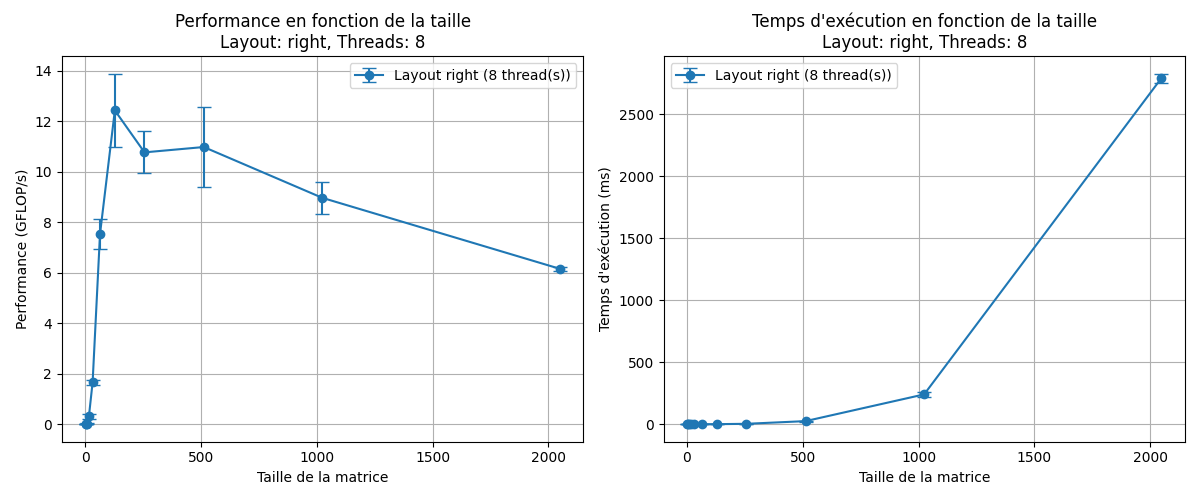

The file beside this chart, header and first rows:
size, layout, threads, time_ms_mean, time_ms_std, gflops_mean, gflops_std
2, right, 8, 0.02933, 0.01185, 0.0006667, 0.0005774
4, right, 8, 0.02767, 0.01002, 0.004667, 0.001528
8, right, 8, 0.04667, 0.01589, 0.02367, 0.006658
16, right, 8, 0.02833, 0.008327, 0.3087, 0.106
32, right, 8, 0.03967, 0.002517, 1.658, 0.1111
64, right, 8, 0.06967, 0.005686, 7.535, 0.6055
128, right, 8, 0.3403, 0.0401, 12.43, 1.453
256, right, 8, 3.129, 0.2373, 10.77, 0.837
512, right, 8, 24.83, 3.885, 10.98, 1.6
1024, right, 8, 240.4, 17.37, 8.964, 0.6367
2048, right, 8, 2790, 36.85, 6.158, 0.08103
